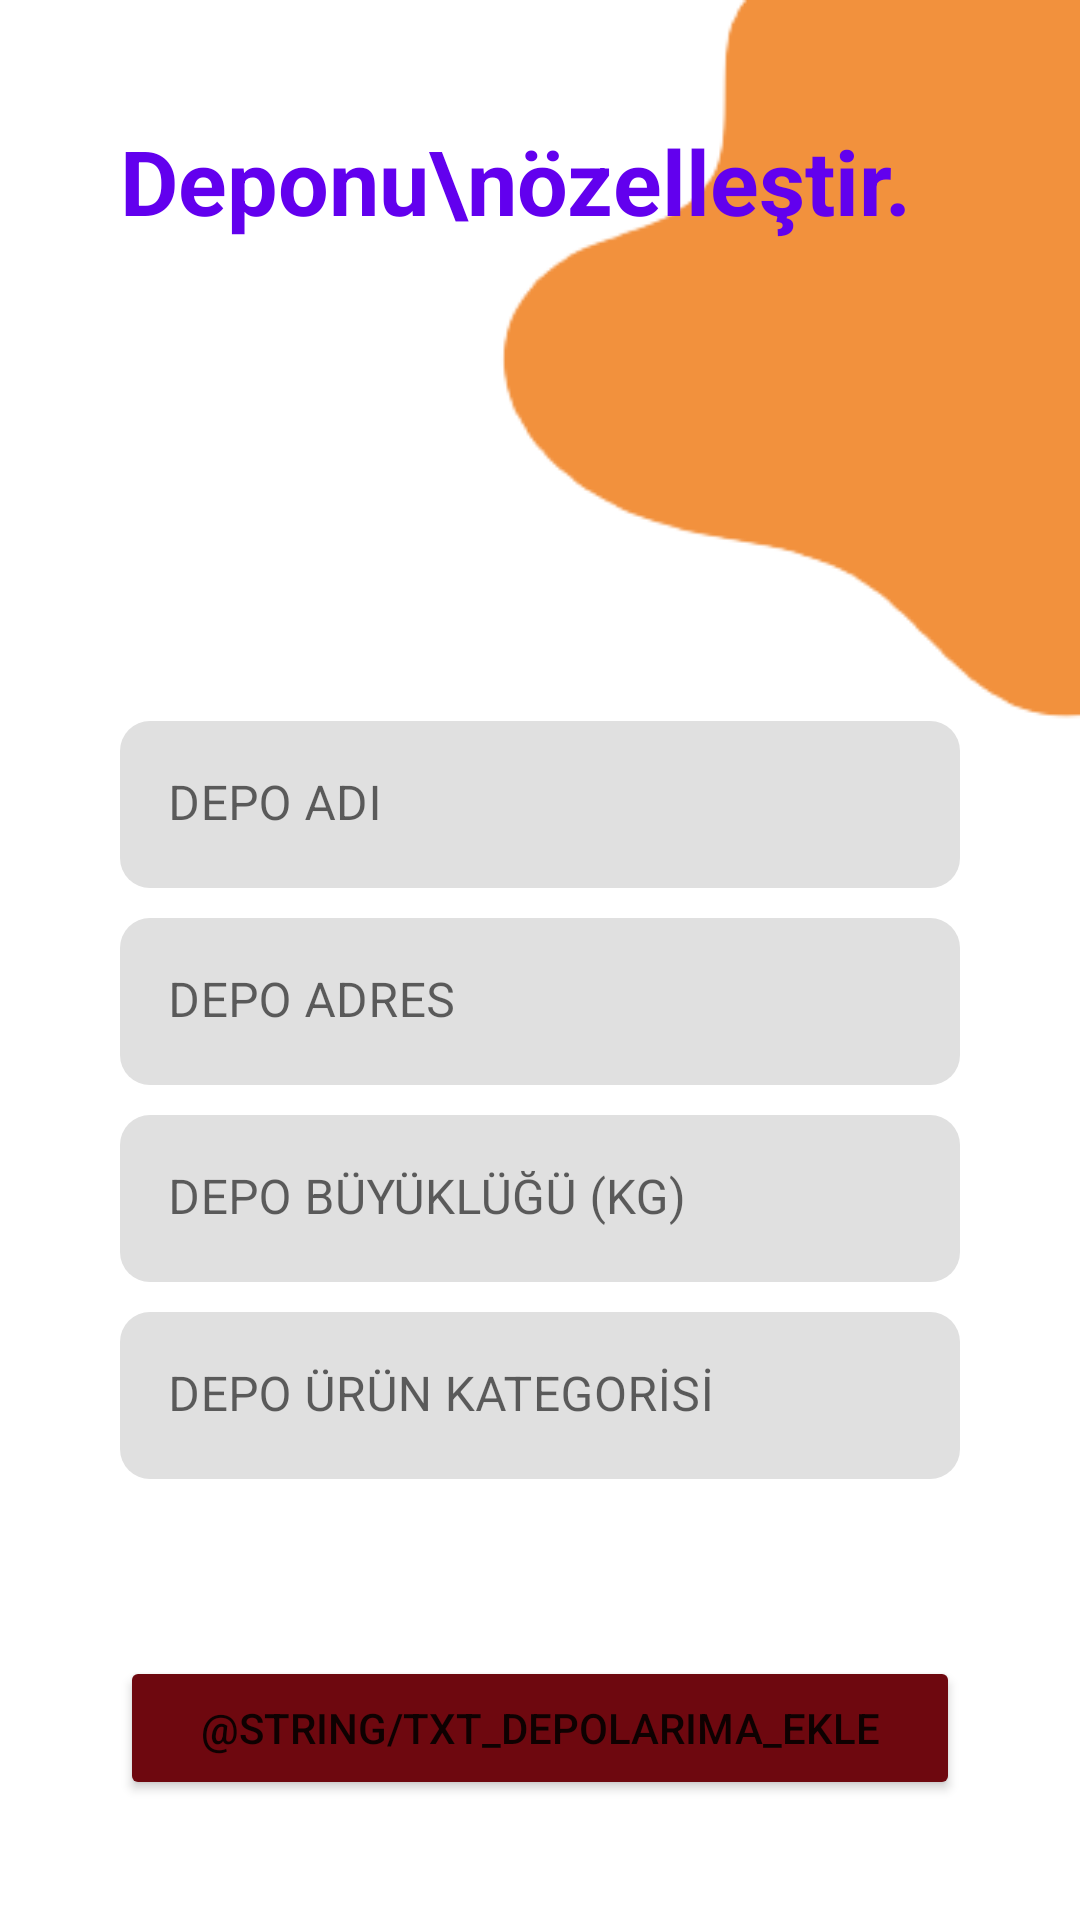

Here is an Android app screen rendered from its layout file. Give the layout XML and the strings, colors and styles it references.
<!-- AndroidManifest.xml: application theme Theme.Light -->
<!-- res/layout/activity_depo_ekle.xml -->
<?xml version="1.0" encoding="utf-8"?>
<LinearLayout xmlns:android="http://schemas.android.com/apk/res/android"
    xmlns:app="http://schemas.android.com/apk/res-auto"
    xmlns:tools="http://schemas.android.com/tools"
    android:layout_width="match_parent"
    android:layout_height="match_parent"
    android:background="@drawable/arkaplan"
    android:orientation="vertical"
    tools:context=".layouts.depoIslemleri.DepoEkle">

    <RelativeLayout
        android:layout_width="match_parent"
        android:layout_height="0px"
        android:layout_margin="@dimen/genel_activity_margin"
        android:layout_weight="0.5">

        <LinearLayout
            android:layout_width="match_parent"
            android:layout_height="match_parent"
            android:orientation="vertical">


            <TextView
                android:id="@+id/txtGirisYap"
                android:layout_width="wrap_content"
                android:layout_height="wrap_content"
                android:layout_marginBottom="80dp"
                android:text="Deponu\nözelleştir."
                android:textColor="@color/colorPrimary"
                android:textSize="30sp"
                android:textStyle="bold" />


            <com.google.android.material.textfield.TextInputLayout
                android:layout_width="match_parent"
                android:layout_height="wrap_content"
                android:layout_marginTop="80dp"
                app:boxCornerRadiusBottomEnd="10dp"
                app:boxCornerRadiusBottomStart="10dp"
                app:boxCornerRadiusTopEnd="10dp"
                app:boxCornerRadiusTopStart="10dp"
                app:boxStrokeWidth="0dp"
                app:boxStrokeWidthFocused="0dp">

                <com.google.android.material.textfield.TextInputEditText
                    android:id="@+id/depoAd"
                    android:layout_width="match_parent"
                    android:layout_height="wrap_content"
                    android:layout_marginBottom="@dimen/marginBottom"
                    android:hint="DEPO ADI"
                    android:textColorHint="@color/editTextColor" />
            </com.google.android.material.textfield.TextInputLayout>


            <com.google.android.material.textfield.TextInputLayout
                android:layout_width="match_parent"
                android:layout_height="wrap_content"
                app:boxCornerRadiusBottomEnd="10dp"
                app:boxCornerRadiusBottomStart="10dp"
                app:boxCornerRadiusTopEnd="10dp"
                app:boxCornerRadiusTopStart="10dp"
                app:boxStrokeWidth="0dp"
                app:boxStrokeWidthFocused="0dp">

                <com.google.android.material.textfield.TextInputEditText
                    android:id="@+id/depoAdres"
                    android:layout_width="match_parent"
                    android:layout_height="wrap_content"
                    android:layout_marginBottom="@dimen/marginBottom"
                    android:hint="DEPO ADRES"
                    android:inputType="textLongMessage"
                    android:textColorHint="@color/editTextColor" />
            </com.google.android.material.textfield.TextInputLayout>

            <com.google.android.material.textfield.TextInputLayout
                android:layout_width="match_parent"
                android:layout_height="wrap_content"
                app:boxCornerRadiusBottomEnd="10dp"
                app:boxCornerRadiusBottomStart="10dp"
                app:boxCornerRadiusTopEnd="10dp"
                app:boxCornerRadiusTopStart="10dp"
                app:boxStrokeWidth="0dp"
                app:boxStrokeWidthFocused="0dp">

                <com.google.android.material.textfield.TextInputEditText
                    android:id="@+id/depoBuyuklugu"
                    android:layout_width="match_parent"
                    android:layout_height="wrap_content"
                    android:layout_marginBottom="@dimen/marginBottom"
                    android:hint="DEPO BÜYÜKLÜĞÜ (KG)"
                    android:inputType="number"
                    android:textColorHint="@color/editTextColor" />
            </com.google.android.material.textfield.TextInputLayout>

            <com.google.android.material.textfield.TextInputLayout
                android:layout_width="match_parent"
                android:layout_height="wrap_content"
                app:boxCornerRadiusBottomEnd="10dp"
                app:boxCornerRadiusBottomStart="10dp"
                app:boxCornerRadiusTopEnd="10dp"
                app:boxCornerRadiusTopStart="10dp"
                app:boxStrokeWidth="0dp"
                app:boxStrokeWidthFocused="0dp">

                <com.google.android.material.textfield.TextInputEditText
                    android:id="@+id/depoEkleUrunKategori"
                    android:layout_width="match_parent"
                    android:layout_height="wrap_content"
                    android:layout_marginBottom="@dimen/marginBottom"
                    android:hint="DEPO ÜRÜN KATEGORİSİ"
                    android:inputType="text"
                    android:textColorHint="@color/editTextColor" />
            </com.google.android.material.textfield.TextInputLayout>

            <RelativeLayout
                android:layout_width="match_parent"
                android:layout_height="wrap_content">

                <Button
                    android:id="@+id/btnDepolarimaEkle"
                    android:layout_width="match_parent"
                    android:layout_height="wrap_content"
                    android:layout_alignParentBottom="true"
                    android:backgroundTint="@color/btnColor"
                    android:text="@string/txt_depolarima_ekle" />
            </RelativeLayout>


        </LinearLayout>
    </RelativeLayout>
</LinearLayout>
<!-- resources referenced by this layout -->
<resources>
  <color name="btnColor">#6e080f</color>
  <color name="colorPrimary">#FFFFFF</color>
  <color name="editTextColor">#616161</color>
  <dimen name="genel_activity_margin">40dp</dimen>
  <dimen name="marginBottom">10dp</dimen>
  <!-- drawable arkaplan: png bitmap (drawable, 9587 bytes) -->
  <style name="Theme.Light" parent="Theme.MaterialComponents.DayNight.NoActionBar">
          
          <item name="colorPrimary">#6e080f</item>
          <item name="colorPrimaryVariant">@color/black</item>
          <item name="colorOnPrimary">@color/white</item>
          
          <item name="colorSecondary">#FF9800</item>
          <item name="colorSecondaryVariant">@android:color/holo_orange_dark</item>
          <item name="colorOnSecondary">@color/black</item>
          
          <item name="android:statusBarColor" tools:targetApi="l">?attr/colorPrimaryVariant</item>
          
          <item name="background_color">#FFFFFF</item>
          <item name="text_color">#000000</item>
      </style>
  <color name="black">#FF000000</color>
  <color name="white">#FFFFFFFF</color>
</resources>
